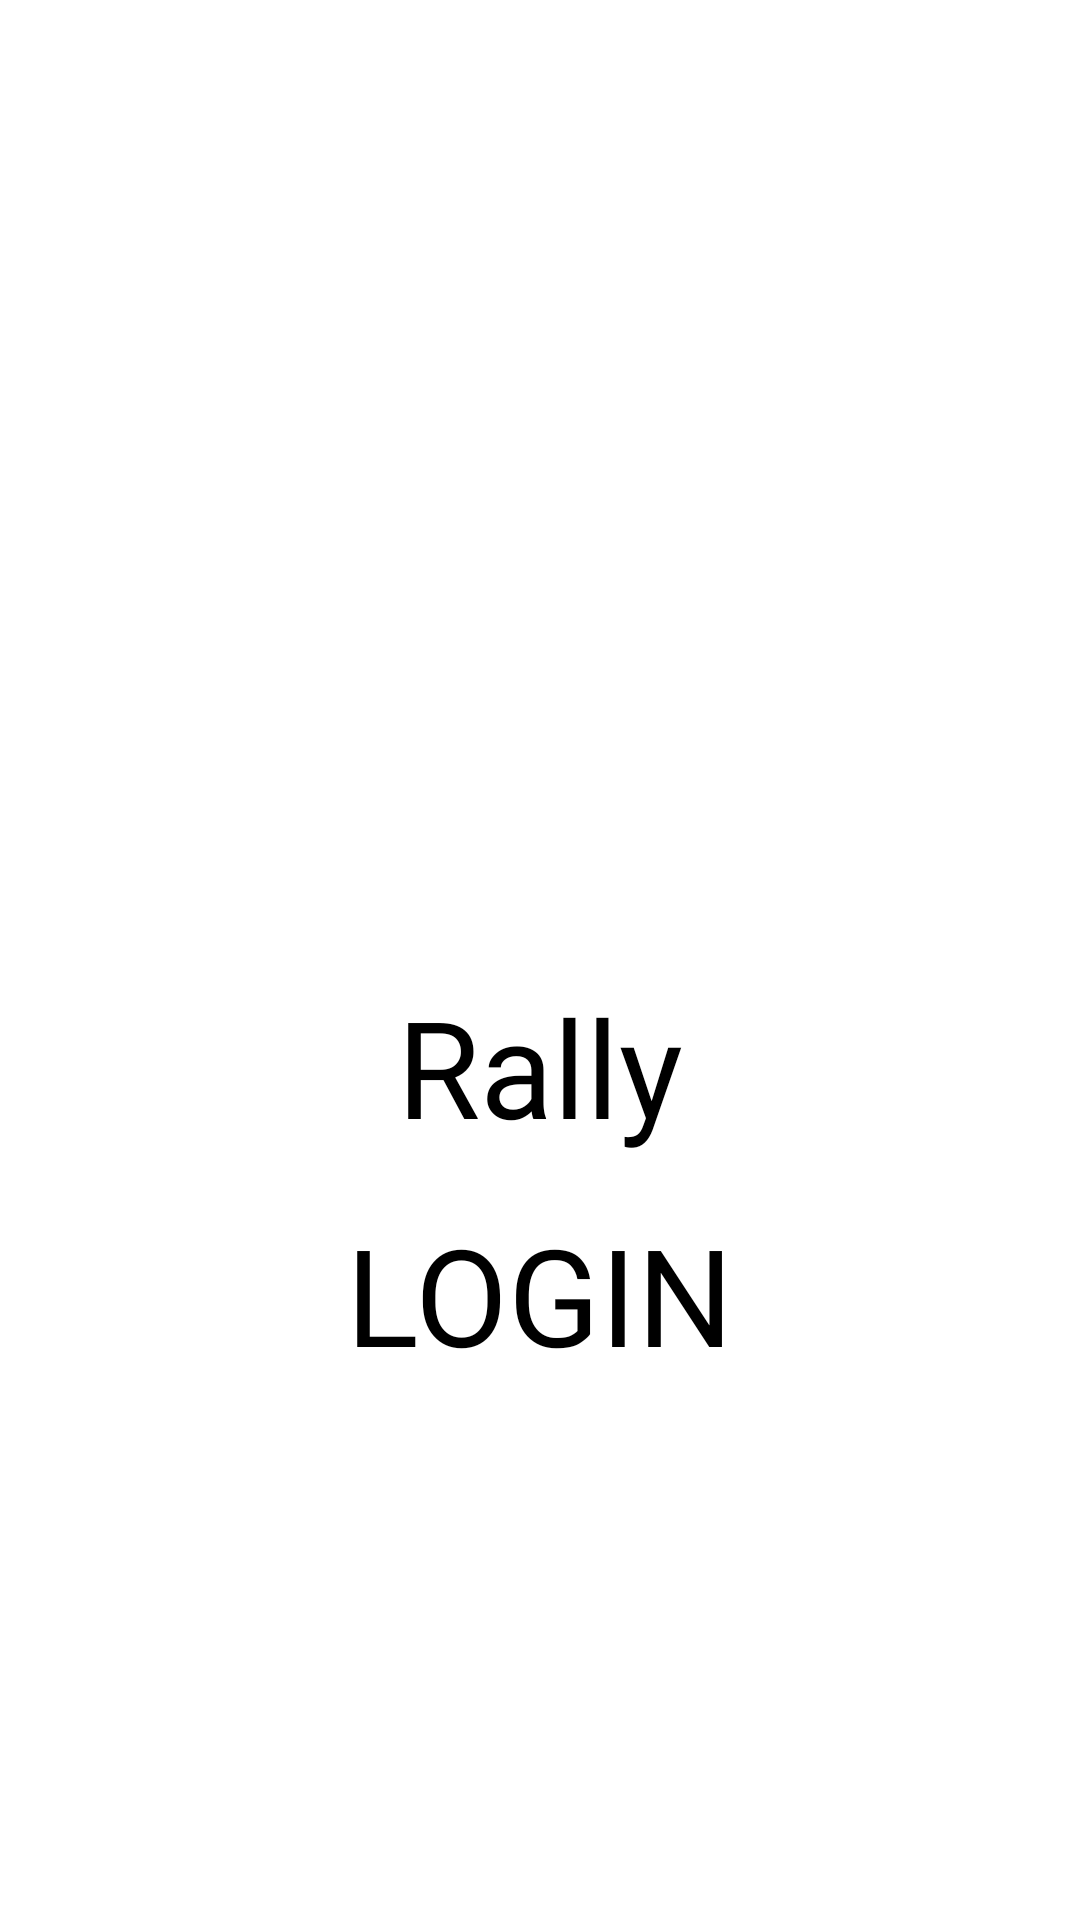

Produce the Android XML layout that renders to this screen, including the resource entries it uses.
<!-- AndroidManifest.xml: application theme Theme.Rally -->
<!-- res/layout/activity_splash.xml -->
<?xml version="1.0" encoding="utf-8"?>
<LinearLayout xmlns:android="http://schemas.android.com/apk/res/android"
    xmlns:app="http://schemas.android.com/apk/res-auto"
    android:layout_width="match_parent"
    android:layout_height="match_parent"
    android:orientation="vertical"
    android:gravity="center">

    <ImageView
        android:layout_width="155dp"
        android:layout_height="131dp"
        app:srcCompat="@android:mipmap/sym_def_app_icon" />

    <TextView
        android:layout_width="wrap_content"
        android:layout_height="wrap_content"
        android:fontFamily="@font/nicomoji"
        android:textSize="45sp"
        android:layout_marginVertical="16dp"
        android:text="@string/app_name" />

    <Button
        android:id="@+id/loginButton"
        android:layout_width="wrap_content"
        android:layout_height="wrap_content"
        style="@style/MainActionButton"
        android:text="@string/login"
        android:textSize="45sp" />

</LinearLayout>
<!-- resources referenced by this layout -->
<resources>
  <string name="app_name">Rally</string>
  <string name="login">Login</string>
  <style name="MainActionButton">
          <item name="android:fontFamily">@font/nicomoji</item>
          <item name="android:backgroundTint">#FF50FF8B</item>
          <item name="android:textColor">@color/black</item>
          <item name="android:textAllCaps">true</item>
          <item name="android:gravity">center</item>
          <item name="android:textSize">24sp</item>
          <item name="android:textIsSelectable">false</item>
      </style>
  <color name="black">#FF000000</color>
</resources>
